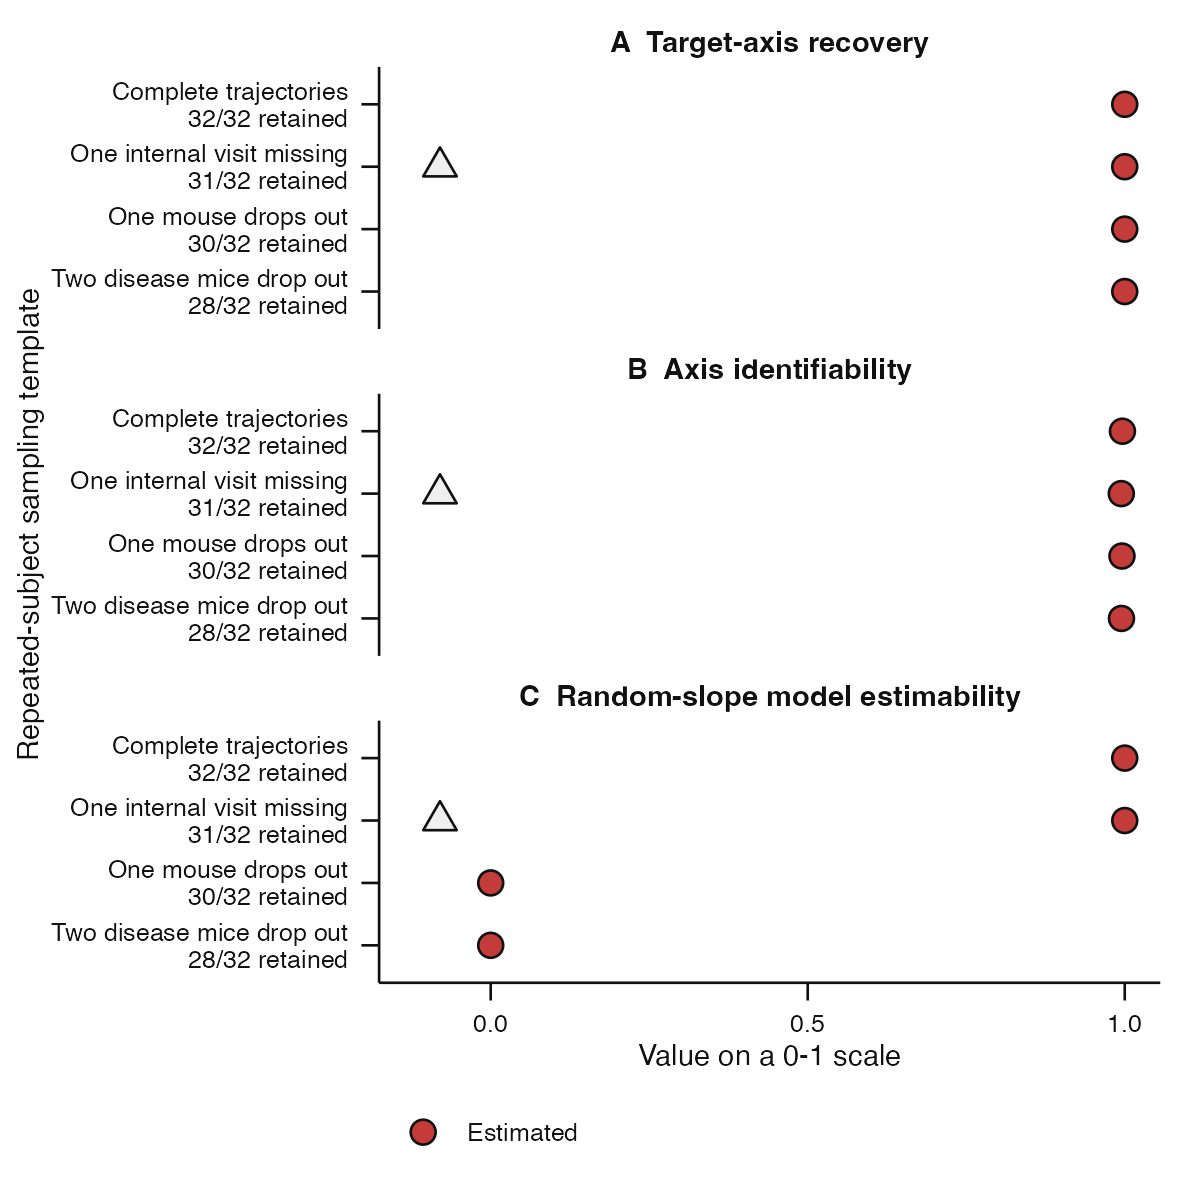

The table this chart was drawn from, first rows:
template_id, template_label, missingness, n_subjects, n_intended, n_retained, n_removed, minimum_subject_observations, n_requested, n_execution_completed, n_execution_failure, n_axis_refits_requested, n_axis_refits_completed, recovery_probability, mean_axis_loading_similarity, model_estimability_probability, panel, probability, template_axis_label, state, plotted_probability, execution_state
complete, Complete trajectories, complete, 8, 32, 32, 0, 4, 5, 5, 0, 25, 25, 1, 0.9964, 1, A  Target-axis recovery, 1, Complete trajectories?32/32 retained, Estimated, 1, Complete
isolated_observation_loss, One internal visit missing, isolated_observation_loss, 8, 32, 31, 1, 3, 5, 4, 1, 25, 20, 1, 0.9946, 1, A  Target-axis recovery, 1, One internal visit missing?31/32 retaine…, Estimated, 1, Partial execution
terminal_dropout, One mouse drops out, terminal_dropout, 8, 32, 30, 2, 2, 5, 5, 0, 25, 25, 1, 0.9956, 0, A  Target-axis recovery, 1, One mouse drops out?30/32 retained, Estimated, 1, Complete
condition_dependent_loss, Two disease mice drop out, condition_dependent_loss, 8, 32, 28, 4, 2, 5, 5, 0, 25, 25, 1, 0.9949, 0, A  Target-axis recovery, 1, Two disease mice drop out?28/32 retained, Estimated, 1, Complete
complete, Complete trajectories, complete, 8, 32, 32, 0, 4, 5, 5, 0, 25, 25, 1, 0.9964, 1, B  Axis identifiability, 0.9964, Complete trajectories?32/32 retained, Estimated, 0.9964, Complete
isolated_observation_loss, One internal visit missing, isolated_observation_loss, 8, 32, 31, 1, 3, 5, 4, 1, 25, 20, 1, 0.9946, 1, B  Axis identifiability, 0.9946, One internal visit missing?31/32 retaine…, Estimated, 0.9946, Partial execution
terminal_dropout, One mouse drops out, terminal_dropout, 8, 32, 30, 2, 2, 5, 5, 0, 25, 25, 1, 0.9956, 0, B  Axis identifiability, 0.9956, One mouse drops out?30/32 retained, Estimated, 0.9956, Complete
condition_dependent_loss, Two disease mice drop out, condition_dependent_loss, 8, 32, 28, 4, 2, 5, 5, 0, 25, 25, 1, 0.9949, 0, B  Axis identifiability, 0.9949, Two disease mice drop out?28/32 retained, Estimated, 0.9949, Complete
complete, Complete trajectories, complete, 8, 32, 32, 0, 4, 5, 5, 0, 25, 25, 1, 0.9964, 1, C  Random-slope model estimability, 1, Complete trajectories?32/32 retained, Estimated, 1, Complete
isolated_observation_loss, One internal visit missing, isolated_observation_loss, 8, 32, 31, 1, 3, 5, 4, 1, 25, 20, 1, 0.9946, 1, C  Random-slope model estimability, 1, One internal visit missing?31/32 retaine…, Estimated, 1, Partial execution
terminal_dropout, One mouse drops out, terminal_dropout, 8, 32, 30, 2, 2, 5, 5, 0, 25, 25, 1, 0.9956, 0, C  Random-slope model estimability, 0, One mouse drops out?30/32 retained, Estimated, 0, Complete
condition_dependent_loss, Two disease mice drop out, condition_dependent_loss, 8, 32, 28, 4, 2, 5, 5, 0, 25, 25, 1, 0.9949, 0, C  Random-slope model estimability, 0, Two disease mice drop out?28/32 retained, Estimated, 0, Complete
